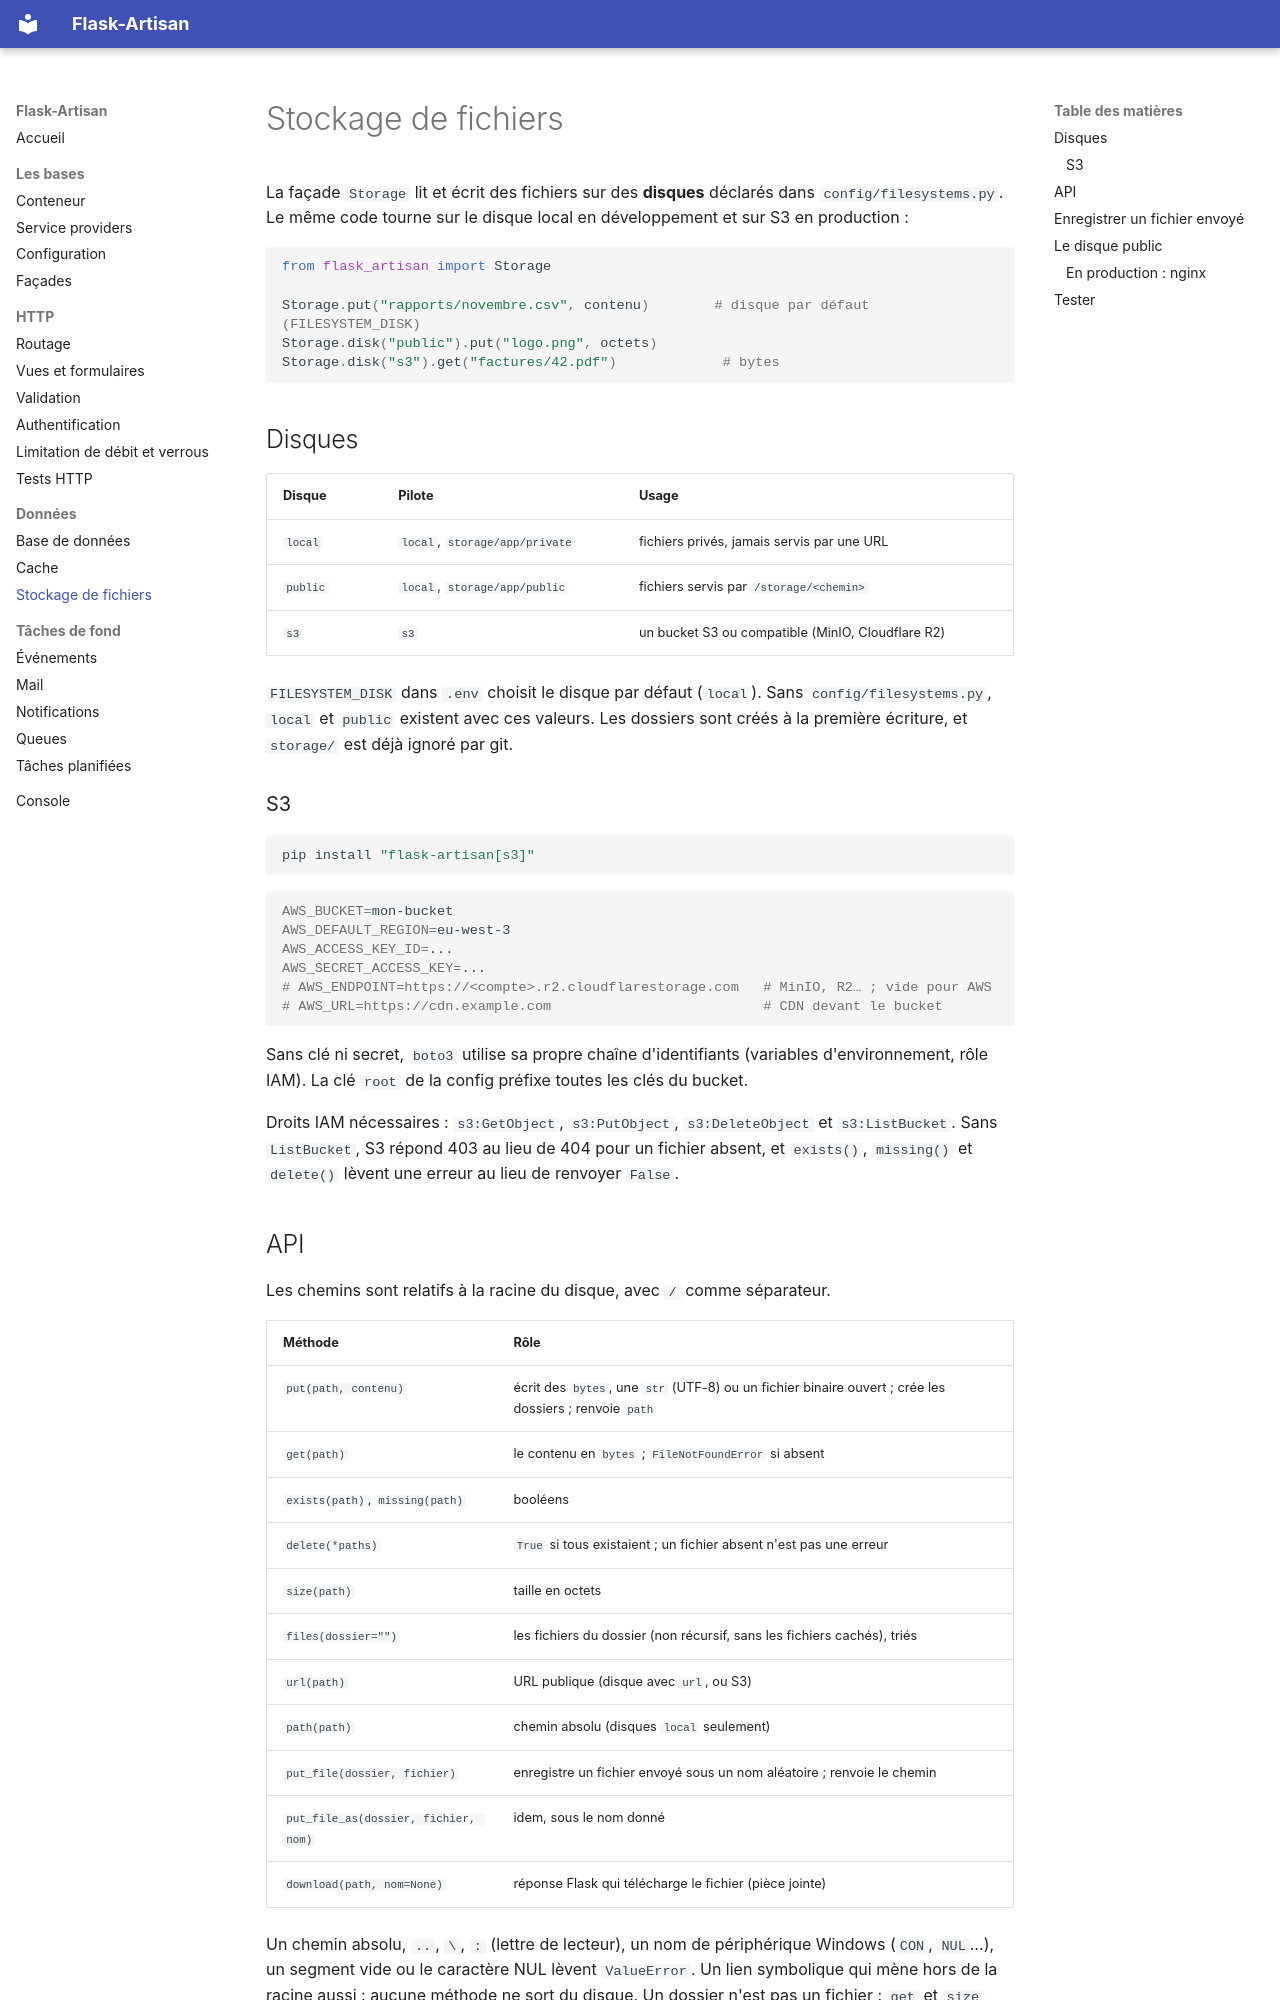

repository: ahoblepierre/flask-artisan · page: stockage/index.html · generator: mkdocs

# Stockage de fichiers

La façade `Storage` lit et écrit des fichiers sur des **disques** déclarés dans `config/filesystems.py`. Le même code tourne sur le disque local en développement et sur S3 en production :

```python
from flask_artisan import Storage

Storage.put("rapports/novembre.csv", contenu)        # disque par défaut (FILESYSTEM_DISK)
Storage.disk("public").put("logo.png", octets)
Storage.disk("s3").get("factures/42.pdf")             # bytes
```

## Disques

| Disque | Pilote | Usage |
|--------|--------|-------|
| `local` | `local`, `storage/app/private` | fichiers privés, jamais servis par une URL |
| `public` | `local`, `storage/app/public` | fichiers servis par `/storage/<chemin>` |
| `s3` | `s3` | un bucket S3 ou compatible (MinIO, Cloudflare R2) |

`FILESYSTEM_DISK` dans `.env` choisit le disque par défaut (`local`). Sans `config/filesystems.py`, `local` et `public` existent avec ces valeurs. Les dossiers sont créés à la première écriture, et `storage/` est déjà ignoré par git.

### S3

```bash
pip install "flask-artisan[s3]"
```

```bash
AWS_BUCKET=mon-bucket
AWS_DEFAULT_REGION=eu-west-3
AWS_ACCESS_KEY_ID=...
AWS_SECRET_ACCESS_KEY=...
# AWS_ENDPOINT=https://<compte>.r2.cloudflarestorage.com   # MinIO, R2… ; vide pour AWS
# AWS_URL=https://cdn.example.com                          # CDN devant le bucket
```

Sans clé ni secret, `boto3` utilise sa propre chaîne d'identifiants (variables d'environnement, rôle IAM). La clé `root` de la config préfixe toutes les clés du bucket.

Droits IAM nécessaires : `s3:GetObject`, `s3:PutObject`, `s3:DeleteObject` et `s3:ListBucket`. Sans `ListBucket`, S3 répond 403 au lieu de 404 pour un fichier absent, et `exists()`, `missing()` et `delete()` lèvent une erreur au lieu de renvoyer `False`.
